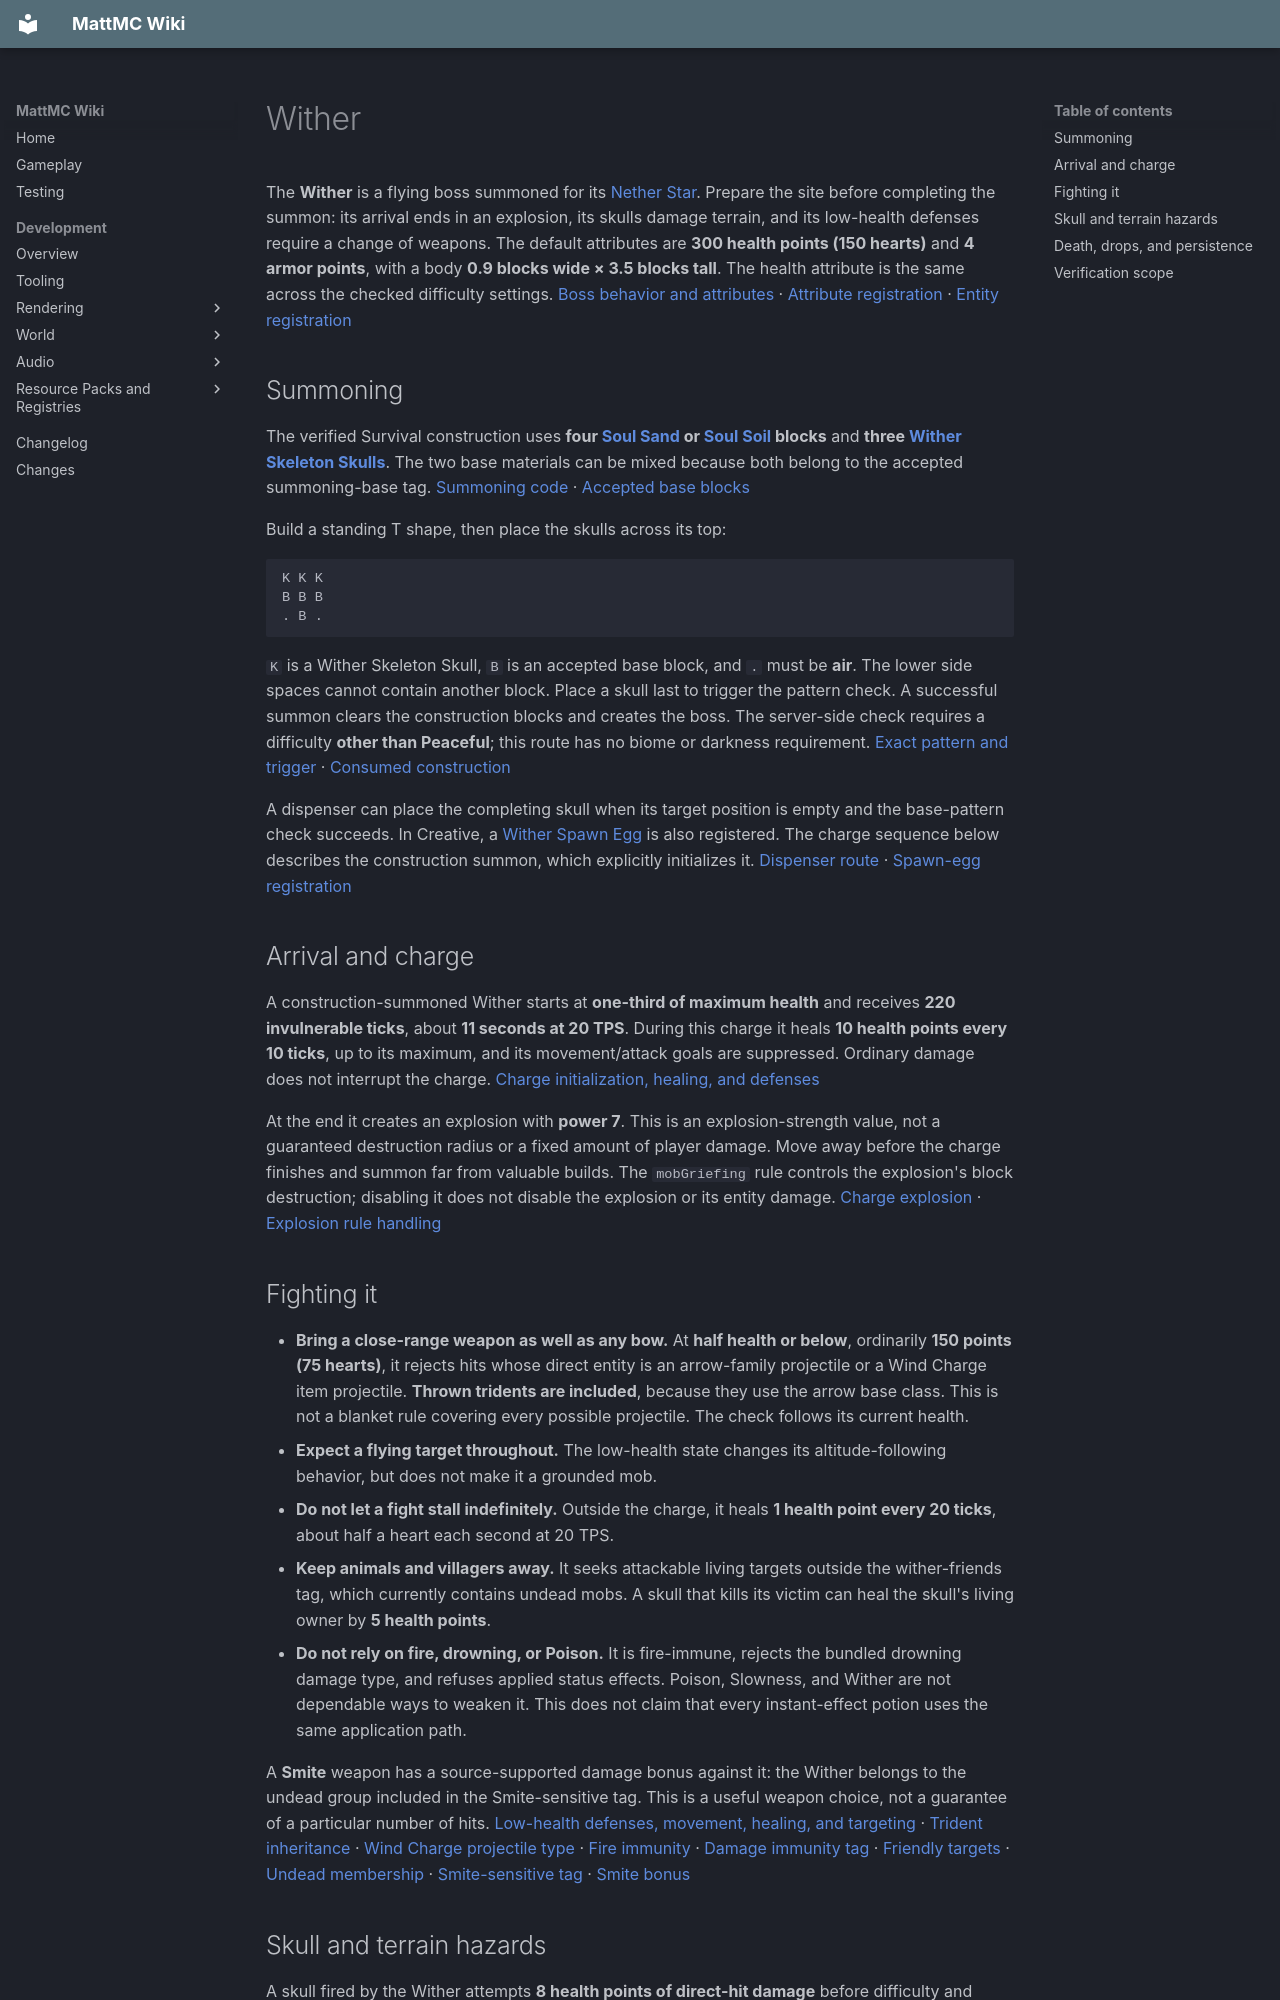

repository: HungLo2020/MattMC · page: gameplay/mobs/Wither/index.html · generator: mkdocs

# Wither

The **Wither** is a flying boss summoned for its [Nether Star](../items/NetherStar.md). Prepare the site before completing the summon: its arrival ends in an explosion, its skulls damage terrain, and its low-health defenses require a change of weapons. The default attributes are **300 health points (150 hearts)** and **4 armor points**, with a body **0.9 blocks wide × 3.5 blocks tall**. The health attribute is the same across the checked difficulty settings. [Boss behavior and attributes][wither] · [Attribute registration][defaults] · [Entity registration][registration]

## Summoning

The verified Survival construction uses **four [Soul Sand](../items/SoulSand.md) or [Soul Soil](../items/SoulSoil.md) blocks** and **three [Wither Skeleton Skulls](../items/WitherSkeletonSkull.md)**. The two base materials can be mixed because both belong to the accepted summoning-base tag. [Summoning code][summon] · [Accepted base blocks][base-tag]

Build a standing T shape, then place the skulls across its top:

```text
K K K
B B B
. B .
```

`K` is a Wither Skeleton Skull, `B` is an accepted base block, and `.` must be **air**. The lower side spaces cannot contain another block. Place a skull last to trigger the pattern check. A successful summon clears the construction blocks and creates the boss. The server-side check requires a difficulty **other than Peaceful**; this route has no biome or darkness requirement. [Exact pattern and trigger][summon] · [Consumed construction][clear-pattern]

A dispenser can place the completing skull when its target position is empty and the base-pattern check succeeds. In Creative, a [Wither Spawn Egg](../items/WitherSpawnEgg.md) is also registered. The charge sequence below describes the construction summon, which explicitly initializes it. [Dispenser route][dispenser] · [Spawn-egg registration][egg]

## Arrival and charge

A construction-summoned Wither starts at **one-third of maximum health** and receives **220 invulnerable ticks**, about **11 seconds at 20 TPS**. During this charge it heals **10 health points every 10 ticks**, up to its maximum, and its movement/attack goals are suppressed. Ordinary damage does not interrupt the charge. [Charge initialization, healing, and defenses][wither]

At the end it creates an explosion with **power 7**. This is an explosion-strength value, not a guaranteed destruction radius or a fixed amount of player damage. Move away before the charge finishes and summon far from valuable builds. The `mobGriefing` rule controls the explosion's block destruction; disabling it does not disable the explosion or its entity damage. [Charge explosion][wither] · [Explosion rule handling][explosions]

## Fighting it

- **Bring a close-range weapon as well as any bow.** At **half health or below**, ordinarily **150 points (75 hearts)**, it rejects hits whose direct entity is an arrow-family projectile or a Wind Charge item projectile. **Thrown tridents are included**, because they use the arrow base class. This is not a blanket rule covering every possible projectile. The check follows its current health.
- **Expect a flying target throughout.** The low-health state changes its altitude-following behavior, but does not make it a grounded mob.
- **Do not let a fight stall indefinitely.** Outside the charge, it heals **1 health point every 20 ticks**, about half a heart each second at 20 TPS.
- **Keep animals and villagers away.** It seeks attackable living targets outside the wither-friends tag, which currently contains undead mobs. A skull that kills its victim can heal the skull's living owner by **5 health points**.
- **Do not rely on fire, drowning, or Poison.** It is fire-immune, rejects the bundled drowning damage type, and refuses applied status effects. Poison, Slowness, and Wither are not dependable ways to weaken it. This does not claim that every instant-effect potion uses the same application path.

A **Smite** weapon has a source-supported damage bonus against it: the Wither belongs to the undead group included in the Smite-sensitive tag. This is a useful weapon choice, not a guarantee of a particular number of hits. [Low-health defenses, movement, healing, and targeting][wither] · [Trident inheritance][trident] · [Wind Charge projectile type][wind-charge] · [Fire immunity][registration] · [Damage immunity tag][immune-damage] · [Friendly targets][friends] · [Undead membership][undead] · [Smite-sensitive tag][smite-tag] · [Smite bonus][smite]

## Skull and terrain hazards

A skull fired by the Wither attempts **8 health points of direct-hit damage** before difficulty and defenses, then creates a separate **power-1 explosion**. After a successful direct hit on a living target, it applies **Wither II** for:

| Difficulty | Wither effect from the skull hit |
| --- | --- |
| Easy | None |
| Normal | 200 ticks, about 10 seconds |
| Hard | 800 ticks, about 40 seconds |

Easy still has impact and explosion damage. [Skull impact, explosion, and effect][skull] · [Damage-type scaling][skull-damage] · [Player difficulty scaling][player-damage]

The [Wither effect](../effects/Wither.md) can be lethal: its damage method has no low-health cutoff. [Milk](../items/MilkBucket.md) removes it, along with other effects you may want to keep; a Honey Bottle's Poison removal does not cure Wither. Get space before stopping to drink. [Wither damage][effect] · [Consumable effects][consumables]

Dangerous skulls cap the blast resistance of destroyable blocks at **0.8**, making ordinary blast-resistant material an unreliable guarantee of containment. The boss can also schedule nearby block destruction after being attacked, with a default **20-tick delay** and a `mobGriefing` check. Its protected-block tag includes bedrock and reinforced deepslate, but **does not include obsidian**. No cage or farm design is validated by this page. [Dangerous skull resistance][skull] · [Nearby block destruction][wither] · [Protected blocks][immune-blocks]

## Death, drops, and persistence

With **mob loot enabled**, normal death produces **one Nether Star** through the boss's custom drop code. Looting does not increase that fixed star drop; the bundled entity loot table itself has no item pools. A qualifying player-attributed kill has a **base reward of 50 experience**, subject to the ordinary experience-drop conditions. [Custom star drop and experience value][wither] · [Empty entity loot table][loot] · [Loot and experience conditions][death] · [Mob-loot rule][monster]

The newly dropped star has an extended lifetime and explosion resistance, but still needs collecting and protecting from other hazards. See [Nether Star](../items/NetherStar.md) for the precise collection window and its Beacon recipe.

The Wither does not use ordinary distance-based despawning and cannot use portals. Switching to Peaceful removes it through the discard path rather than normal death, so that is not a Nether Star collection method. [Persistence and portal restrictions][wither]
